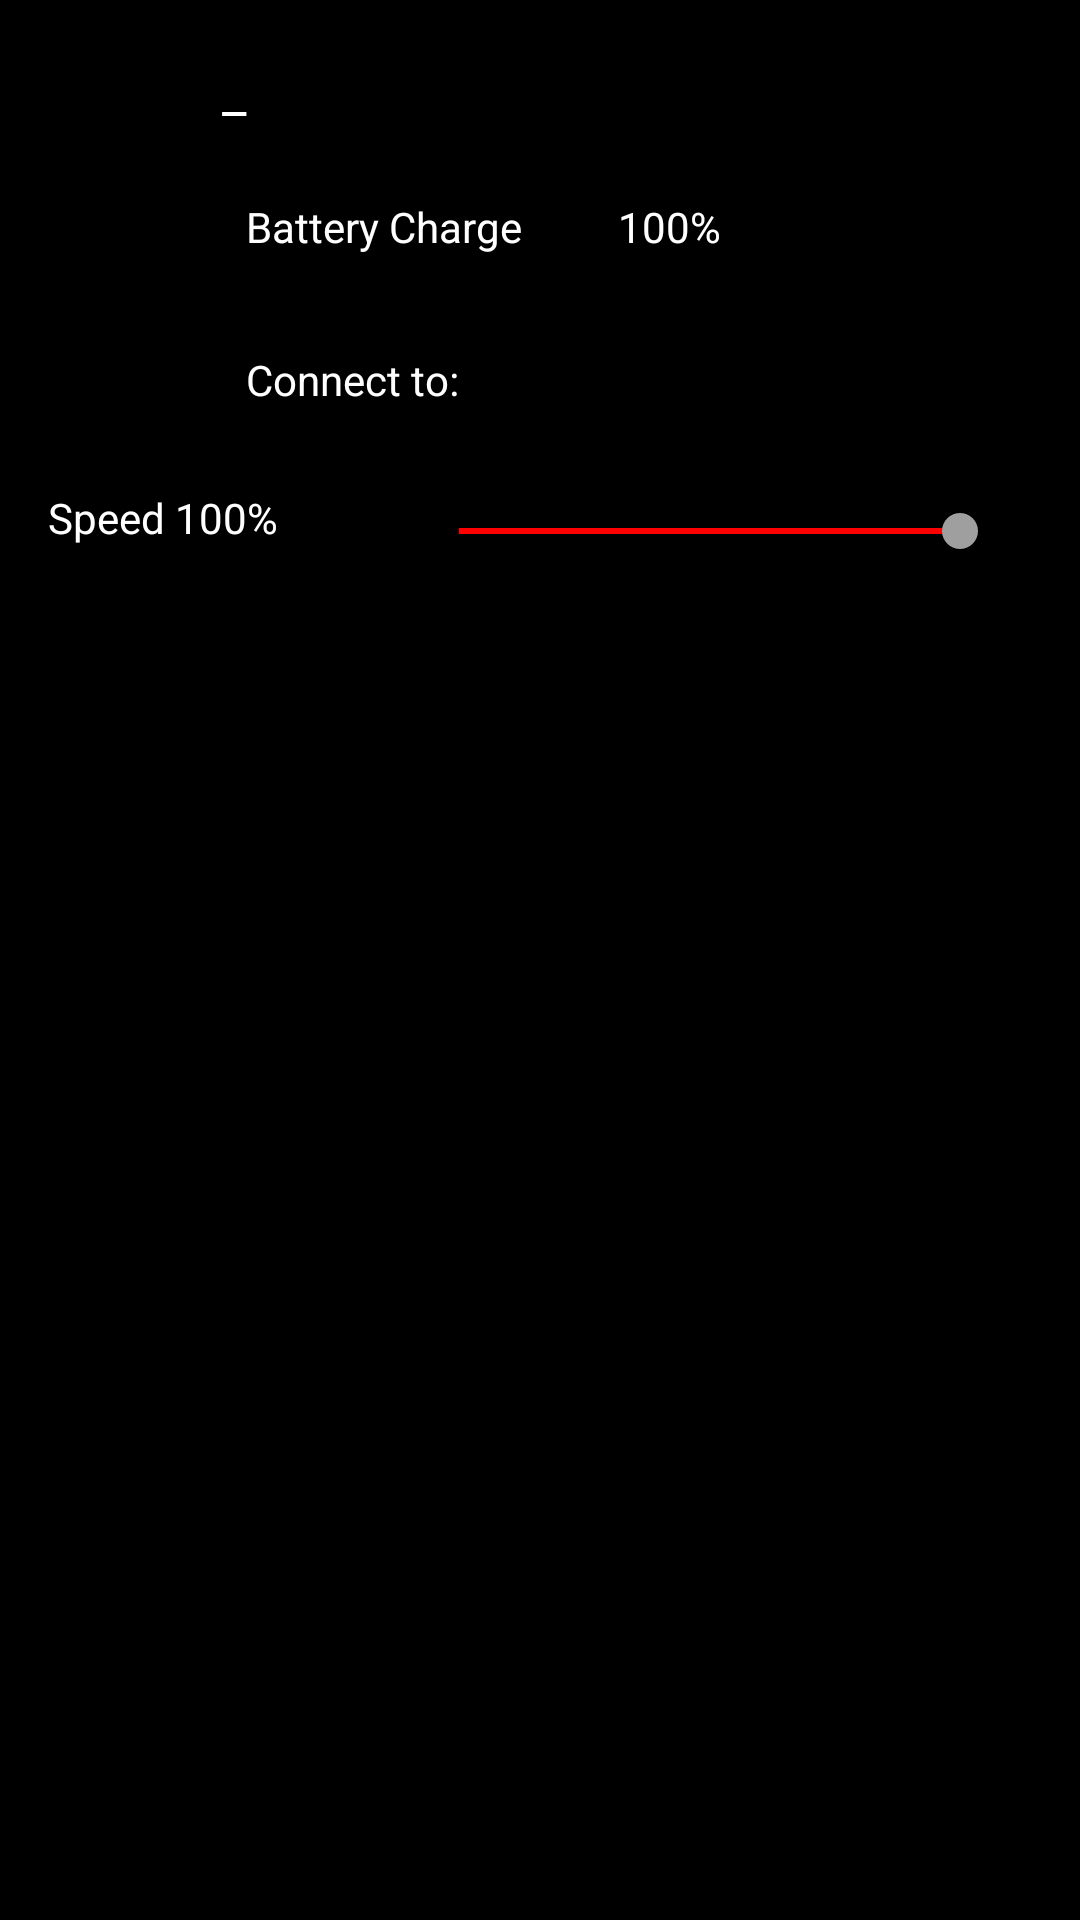

Android layout source for this screen:
<!-- AndroidManifest.xml: application theme BW -->
<!-- res/layout/fragment_settingsap.xml -->
<?xml version="1.0" encoding="utf-8"?>
<FrameLayout xmlns:android="http://schemas.android.com/apk/res/android"
    xmlns:app="http://schemas.android.com/apk/res-auto"
    xmlns:tools="http://schemas.android.com/tools"
    android:layout_width="match_parent"
    android:layout_height="match_parent"
    tools:context=".Settingsap">


    <androidx.constraintlayout.widget.ConstraintLayout
        android:layout_width="fill_parent"
        android:layout_height="fill_parent">

        <TextView
            android:id="@+id/speedtext"
            android:layout_width="105dp"
            android:layout_height="20dp"
            android:layout_gravity="center_horizontal"

            android:layout_marginStart="16dp"
            android:layout_marginTop="24dp"
            android:layout_marginBottom="32dp"
            android:gravity="left"
            android:text="Speed 100%"
            android:textSize="14sp"
            app:layout_constraintBottom_toTopOf="@+id/warmwhite"
            app:layout_constraintStart_toStartOf="parent"
            app:layout_constraintTop_toBottomOf="@+id/wifi"
            tools:text="Speed 100%" />

        <SeekBar
            android:id="@+id/seekBar3"
            style="@style/MySeekBar"
            android:layout_width="0dp"
            android:layout_height="14dp"
            android:layout_marginStart="16dp"
            android:layout_marginTop="8dp"
            android:layout_marginEnd="24dp"
            android:maxHeight="20dp"
            android:minHeight="20dp"
            android:progress="100"
            app:layout_constraintBottom_toBottomOf="@+id/speedtext"
            app:layout_constraintEnd_toEndOf="parent"
            app:layout_constraintStart_toEndOf="@+id/speedtext"
            app:layout_constraintTop_toTopOf="@+id/speedtext" />

        <ImageView
            android:id="@+id/imageView_symbol3"
            android:layout_width="65dp"
            android:layout_height="65dp"
            android:minHeight="30dp"
            app:layout_constraintEnd_toEndOf="parent"
            app:layout_constraintTop_toTopOf="parent"
            tools:srcCompat="@tools:sample/avatars" />

        <ImageView
            android:id="@+id/imageView_back2"
            android:layout_width="46dp"
            android:layout_height="34dp"
            android:layout_marginStart="8dp"
            android:layout_marginTop="8dp"
            android:src="@drawable/ic_mybackicon"
            app:layout_constraintStart_toStartOf="parent"
            app:layout_constraintTop_toTopOf="parent" />

        <TextView
            android:id="@+id/editbattery"
            android:layout_width="0dp"
            android:layout_height="wrap_content"
            android:layout_marginStart="32dp"
            android:text="100%"
            app:layout_constraintBottom_toBottomOf="@+id/Battery"
            app:layout_constraintStart_toEndOf="@+id/Battery" />

        <TextView
            android:id="@+id/editconnectName"
            android:layout_width="wrap_content"
            android:layout_height="wrap_content"
            android:layout_marginStart="28dp"
            android:layout_marginTop="8dp"
            android:text="Connect to:"
            app:layout_constraintStart_toEndOf="@+id/wifi"
            app:layout_constraintTop_toTopOf="@+id/wifi" />

        <TextView
            android:id="@+id/connectName"
            android:layout_width="0dp"
            android:layout_height="wrap_content"
            android:layout_marginStart="32dp"
            android:layout_marginEnd="32dp"
            android:text=" "
            app:layout_constraintBottom_toBottomOf="@+id/editconnectName"
            app:layout_constraintEnd_toEndOf="parent"
            app:layout_constraintStart_toEndOf="@+id/editconnectName" />

        <TextView
            android:id="@+id/Battery"
            android:layout_width="wrap_content"
            android:layout_height="wrap_content"
            android:layout_marginStart="28dp"
            android:layout_marginTop="24dp"
            android:text="Battery Charge"
            app:layout_constraintStart_toEndOf="@+id/battery"
            app:layout_constraintTop_toBottomOf="@+id/imageView_back2" />

        <EditText
            android:id="@+id/editLightName"
            style="@style/Widget.AppCompat.EditText"
            android:layout_width="0dp"
            android:layout_height="wrap_content"
            android:layout_marginStart="16dp"
            android:layout_marginTop="8dp"
            android:layout_marginEnd="16dp"
            android:ems="3"
            android:inputType="text"
            android:text="_"
            android:textColor="@color/white"
            app:layout_constraintEnd_toStartOf="@+id/imageView_symbol3"
            app:layout_constraintStart_toEndOf="@+id/imageView_back2"
            app:layout_constraintTop_toTopOf="parent" />



        <ImageView
            android:id="@+id/wifi"
            android:layout_width="30dp"
            android:layout_height="30dp"
            android:layout_marginStart="24dp"
            android:layout_marginTop="24dp"
            app:layout_constraintStart_toStartOf="parent"
            app:layout_constraintTop_toBottomOf="@+id/battery"
            tools:src="@tools:sample/avatars" />

        <ImageView
            android:id="@+id/battery"
            android:layout_width="30dp"
            android:layout_height="30dp"
            android:layout_marginStart="24dp"
            app:layout_constraintBottom_toBottomOf="@+id/editbattery"
            app:layout_constraintStart_toStartOf="parent"
            tools:src="@tools:sample/avatars" />

        <androidx.recyclerview.widget.RecyclerView
            android:id="@+id/recview_modes"
            android:layout_width="match_parent"
            android:layout_height="0dp"
            android:layout_marginStart="8dp"
            android:layout_marginTop="24dp"
            android:layout_marginEnd="8dp"
            android:layout_marginBottom="24dp"
            android:background="@drawable/button_border"
            app:layout_constraintBottom_toBottomOf="parent"
            app:layout_constraintEnd_toEndOf="parent"
            app:layout_constraintStart_toStartOf="parent"
            app:layout_constraintTop_toBottomOf="@+id/speedtext" />


    </androidx.constraintlayout.widget.ConstraintLayout>


</FrameLayout>
<!-- resources referenced by this layout -->
<resources>
  <color name="white">#FFFFFFFF</color>
  <style name="MySeekBar" parent="Widget.AppCompat.SeekBar">
          <item name="android:progressBackgroundTint">#f4511e</item>
          <item name="android:progressTint">@color/red</item>
          <item name="android:colorControlActivated">@color/white</item>
          <item name="android:thumbTint">@color/grey</item>
  
      </style>
  <style name="BW" parent="Theme.MaterialComponents.DayNight.NoActionBar">
          <item name="android:windowBackground">@color/black</item>
          <item name="android:textColor">@color/white</item>
          <item name="colorPrimary">@color/black</item>
  
          
          <item name="colorPrimaryVariant">@color/purple_700</item>
          <item name="colorOnPrimary">@color/white</item>
          
          <item name="colorSecondary">@color/teal_200</item>
          <item name="colorSecondaryVariant">@color/teal_700</item>
          <item name="colorOnSecondary">@color/black</item>
          
          <item name="android:statusBarColor" tools:targetApi="l">?attr/colorPrimaryVariant</item>
  
          <item name="android:button">@style/CKButton</item>
  
  
  
      </style>
  <color name="red">#FFFF0000</color>
  <color name="grey">#FF9F9F9F</color>
  <color name="black">#FF000000</color>
  <color name="purple_700">#FF3700B3</color>
  <color name="teal_200">#FF03DAC5</color>
  <color name="teal_700">#FF018786</color>
  <style name="CKButton">
          <item name="colorButtonNormal">@color/black</item>
          <item name="android:colorButtonNormal">@color/black</item>
          <item name="android:textColor">@color/white</item>
          <item name="android:insetTop">0dp</item>
          <item name="android:insetBottom">0dp</item>
          <item name="android:paddingLeft">3dp</item>
          <item name="android:paddingRight">3dp</item>
          <item name="android:background">@color/black</item>
          <item name="android:gravity">center</item>
          <item name="android:textStyle">bold</item>
          <item name="android:layout_marginTop">2dp</item>
          <item name="android:minWidth">90dp</item>
      </style>
</resources>
